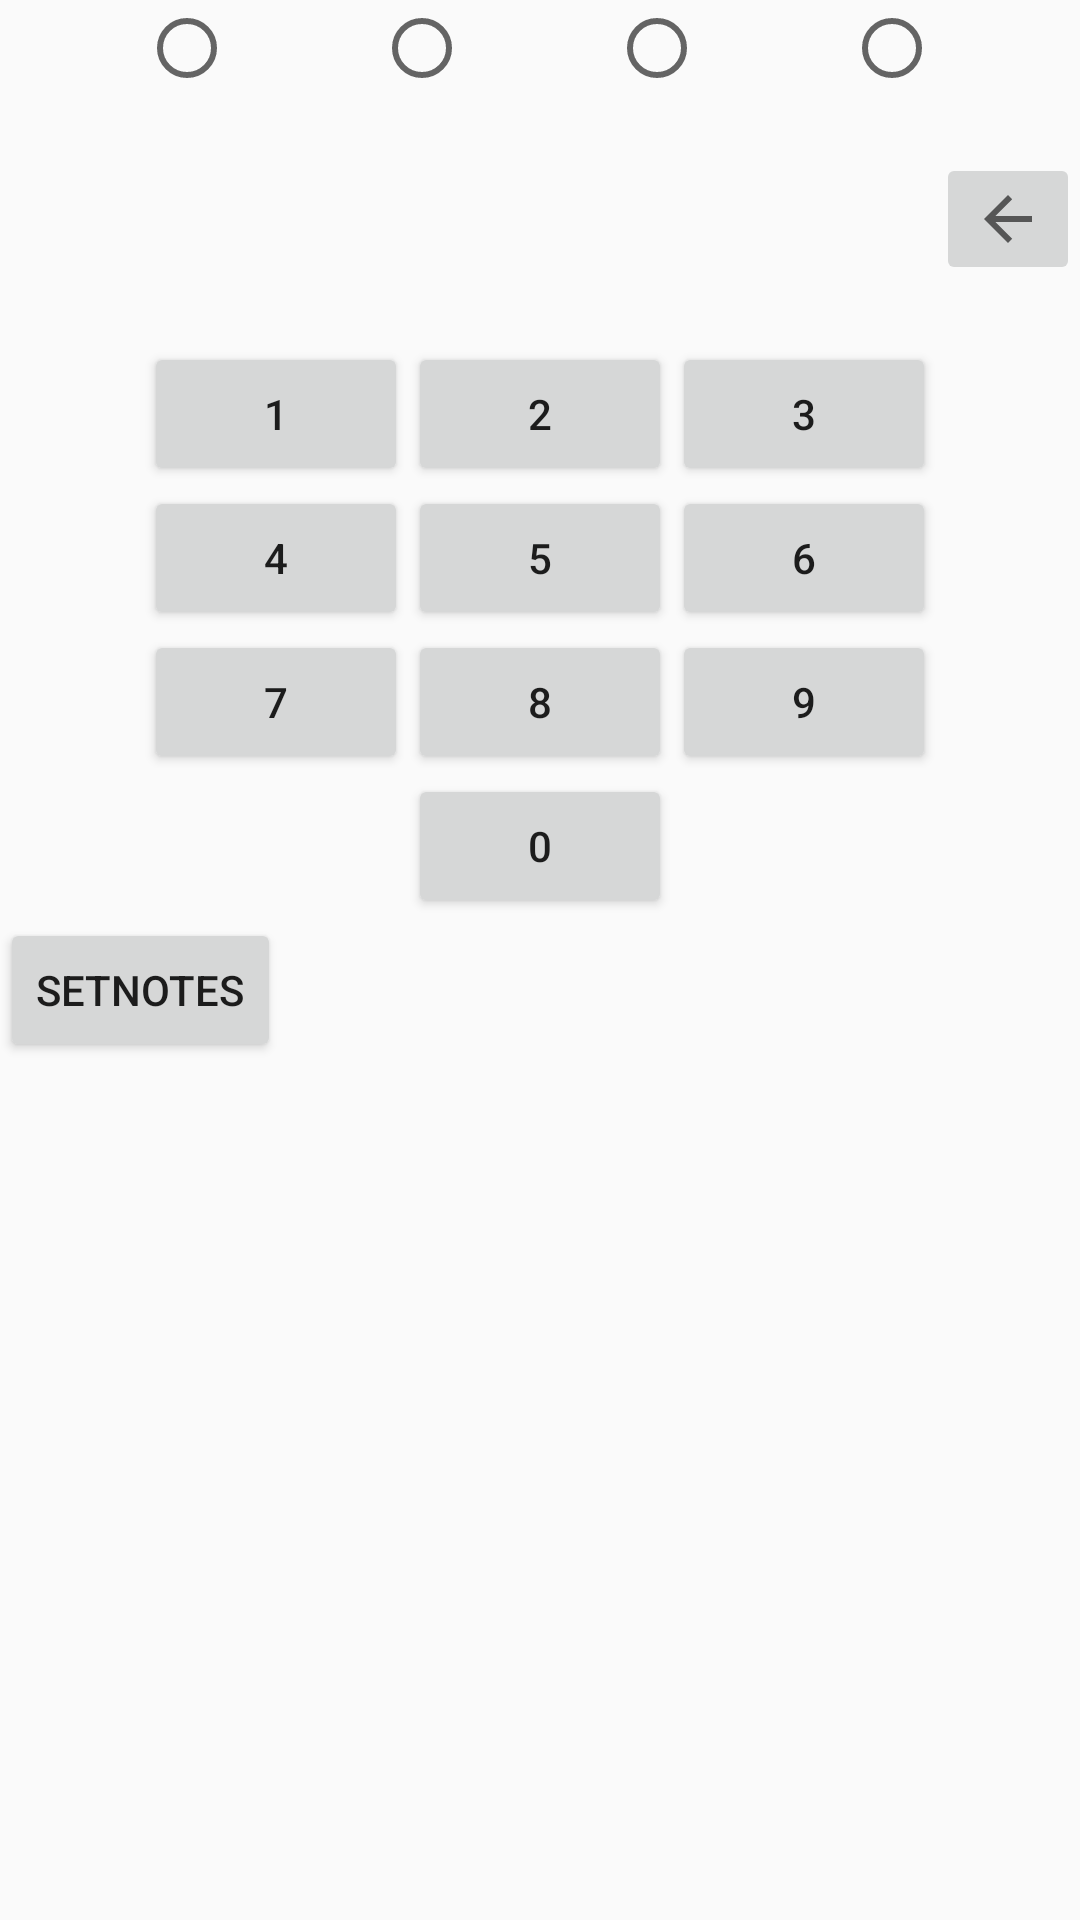

The Android layout XML behind this screen, and the referenced resources:
<!-- AndroidManifest.xml: application theme AppTheme -->
<!-- res/layout/activity_main.xml -->
<?xml version="1.0" encoding="utf-8"?>
<LinearLayout xmlns:android="http://schemas.android.com/apk/res/android"
    xmlns:app="http://schemas.android.com/apk/res-auto"
    xmlns:tools="http://schemas.android.com/tools"
    android:layout_width="match_parent"
    android:layout_height="wrap_content"
    android:layout_gravity="center"
    android:orientation="vertical"
    tools:context=".MainActivity">


    <LinearLayout
        android:layout_width="match_parent"
        android:layout_height="wrap_content"
        android:orientation="horizontal">

        <TextView
            android:id="@+id/textView3"
            android:layout_width="wrap_content"
            android:layout_height="wrap_content"
            android:layout_weight="1" />

        <RadioButton
            android:id="@+id/radioButton"
            android:layout_width="wrap_content"
            android:layout_height="wrap_content"
            android:layout_weight="1" />

        <RadioButton
            android:id="@+id/radioButton2"
            android:layout_width="wrap_content"
            android:layout_height="wrap_content"
            android:layout_weight="1" />

        <RadioButton
            android:id="@+id/radioButton3"
            android:layout_width="wrap_content"
            android:layout_height="wrap_content"
            android:layout_weight="1" />

        <RadioButton
            android:id="@+id/radioButton4"
            android:layout_width="wrap_content"
            android:layout_height="wrap_content"
            android:layout_weight="1" />

    </LinearLayout>

    <TextView
        android:id="@+id/textView5"
        android:layout_width="match_parent"
        android:layout_height="wrap_content" />

    <ImageButton
        android:id="@+id/imageButton"
        android:layout_width="wrap_content"
        android:layout_height="wrap_content"
        android:layout_gravity="end"
        app:srcCompat="?attr/actionModeCloseDrawable" />

    <TextView
        android:id="@+id/textView4"
        android:layout_width="match_parent"
        android:layout_height="wrap_content" />

    <TableLayout
        android:layout_width="match_parent"
        android:layout_height="wrap_content">

        <TableRow
            android:layout_width="match_parent"
            android:layout_height="match_parent"
            android:gravity="center_horizontal|center_vertical">

            <Button
                android:id="@+id/button"
                android:layout_width="wrap_content"
                android:layout_height="wrap_content"
                android:text="1" />

            <Button
                android:id="@+id/button2"
                android:layout_width="wrap_content"
                android:layout_height="wrap_content"
                android:text="2" />

            <Button
                android:id="@+id/button3"
                android:layout_width="wrap_content"
                android:layout_height="wrap_content"
                android:text="3" />

        </TableRow>

        <TableRow
            android:layout_width="match_parent"
            android:layout_height="match_parent"
            android:gravity="center_horizontal|center_vertical">

            <Button
                android:id="@+id/button4"
                android:layout_width="wrap_content"
                android:layout_height="wrap_content"
                android:text="4" />

            <Button
                android:id="@+id/button5"
                android:layout_width="wrap_content"
                android:layout_height="wrap_content"
                android:text="5" />

            <Button
                android:id="@+id/button6"
                android:layout_width="wrap_content"
                android:layout_height="wrap_content"
                android:text="6" />

        </TableRow>

        <TableRow
            android:layout_width="match_parent"
            android:layout_height="match_parent"
            android:gravity="center">

            <Button
                android:id="@+id/button7"
                android:layout_width="wrap_content"
                android:layout_height="wrap_content"
                android:text="7" />

            <Button
                android:id="@+id/button8"
                android:layout_width="wrap_content"
                android:layout_height="wrap_content"
                android:text="8" />

            <Button
                android:id="@+id/button9"
                android:layout_width="wrap_content"
                android:layout_height="wrap_content"
                android:text="9" />
        </TableRow>

        <TableRow
            android:layout_width="match_parent"
            android:layout_height="match_parent"
            android:gravity="center">

            <Button
                android:id="@+id/button10"
                android:layout_width="wrap_content"
                android:layout_height="wrap_content"
                android:text="0" />

        </TableRow>
    </TableLayout>

    <Button
        android:id="@+id/buttonNote"
        android:layout_width="wrap_content"
        android:layout_height="wrap_content"
        android:text="setNotes" />

</LinearLayout>
<!-- resources referenced by this layout -->
<resources>
  <style name="AppTheme" parent="Theme.AppCompat.Light.DarkActionBar">
          
          <item name="colorPrimary">@color/colorPrimary</item>
          <item name="colorPrimaryDark">@color/colorPrimaryDark</item>
          <item name="colorAccent">@color/colorAccent</item>
      </style>
  <color name="colorPrimary">#008577</color>
  <color name="colorPrimaryDark">#00574B</color>
  <color name="colorAccent">#D81B60</color>
</resources>
